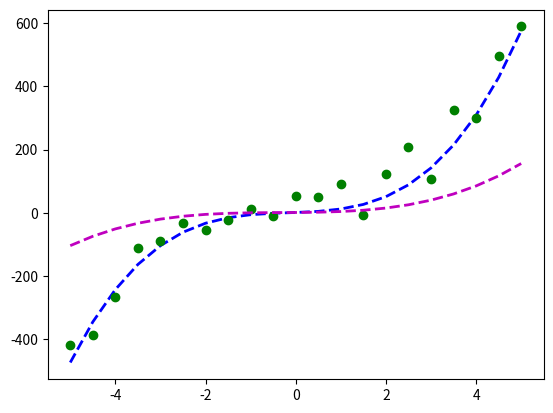

This chart was generated by the following Python code: (Note: this script raises an exception after producing the figure.)
import  pandas as pd
import matplotlib.pyplot as plt
import numpy as np
import scipy.optimize as spo


def f(x):
    y = (x - 1.5)**2 + 0.5
    print('x = {}, y = {}'.format(x, y))
    return y


def find_min():
    x_init = np.array(2.0)
    min_res = spo.minimize(f, x_init, method='SLSQP', options={'disp': True})
    print("Minima found at: ")
    print('x = {}, y = {}'.format(min_res.x, min_res.fun))

    x_plot = np.linspace(0.5, 2.5, 21)
    y_plot = f(x_plot)
    plt.plot(x_plot, y_plot)
    plt.plot(min_res.x, min_res.fun, 'ro')
    plt.title("Minima of an objective function")
    plt.show()


def error(line, data):
    return np.sum((data[:,1] - (line[0] * data[:, 0] + line[1])) ** 2)


def fit_line(data, error_func):
    l = np.float32([0, np.mean(data[:, 1])])

    x_ends = np.float32([-5, 5])
    plt.plot(x_ends, l[0] * x_ends + l[1], 'm--', linewidth=2.0)

    result = spo.minimize(error_func, l, args=(data,), method='SLSQP', options={'disp': True})
    return result.x


def find_line():
    line_orig = np.float32([4, 2])
    print('Original Line C0 = {}, C1 = {}'.format(line_orig[0], line_orig[1]))
    x_orig = np.linspace(0, 10, 21)
    y_orig = line_orig[0] * x_orig + line_orig[1]
    plt.plot(x_orig, y_orig, 'b--', linewidth=2.0)

    noise_sigma = 3.0
    noise = np.random.normal(0, noise_sigma, y_orig.shape)
    data = np.asarray([x_orig, y_orig + noise]).T
    plt.plot(data[:, 0], data[:, 1], 'go')

    l_fit = fit_line(data, error)
    print("Fitted line: C0 = {}, C1 = {}".format(l_fit[0], l_fit[1]))
    plt.plot(data[:, 0], l_fit[0] * data[:, 0] + l_fit[1], 'r--', linewidth=2.0)

    plt.legend(['Original line', 'Data points', 'Initial guess', 'Fitted Line'])
    plt.show()


def error_poly(C, data):
    return np.sum((data[:,1] - np.polyval(C, data[:,0])) ** 2)


def fit_poly(data, error_func, degree=3):
    Cguess = np.poly1d(np.ones(degree + 1, dtype=np.float32))
    x = np.linspace(-5, 5, 21)
    plt.plot(x, np.polyval(Cguess, x), 'm--', linewidth=2.0)
    result = spo.minimize(error_poly, Cguess, args=(data,), method='SLSQP', options={'disp': True})
    return np.poly1d(result.x)


def find_poly():
    poly_orig = np.float32([4, 2, 5, 1])
    print('Original Line C0 = {}, C1 = {}, C2 = {}, C3 = {}'.format(poly_orig[0], poly_orig[1], poly_orig[2], poly_orig[3]))
    x_orig = np.linspace(-5, 5, 21)
    y_orig = np.polyval(poly_orig, x_orig)
    plt.plot(x_orig, y_orig, 'b--', linewidth=2.0)

    noise_sigma = 70.0
    noise = np.random.normal(0, noise_sigma, y_orig.shape)
    data = np.asarray([x_orig, y_orig + noise]).T
    plt.plot(data[:, 0], data[:, 1], 'go')

    ploy_fit = fit_poly(data, error)
    print("Fitted line: C0 = {}, C1 = {}, C2 = {}, C3 = {}".format(ploy_fit[0], ploy_fit[1], ploy_fit[2], ploy_fit[3]))
    plt.plot(data[:, 0], np.polyval(ploy_fit, x_orig), 'r--', linewidth=2.0)

    plt.legend(['Original line', 'Data points', 'Initial guess', 'Fitted Line'])
    plt.show()


if __name__ == "__main__":
    # find_min()
    # find_line()
    find_poly()